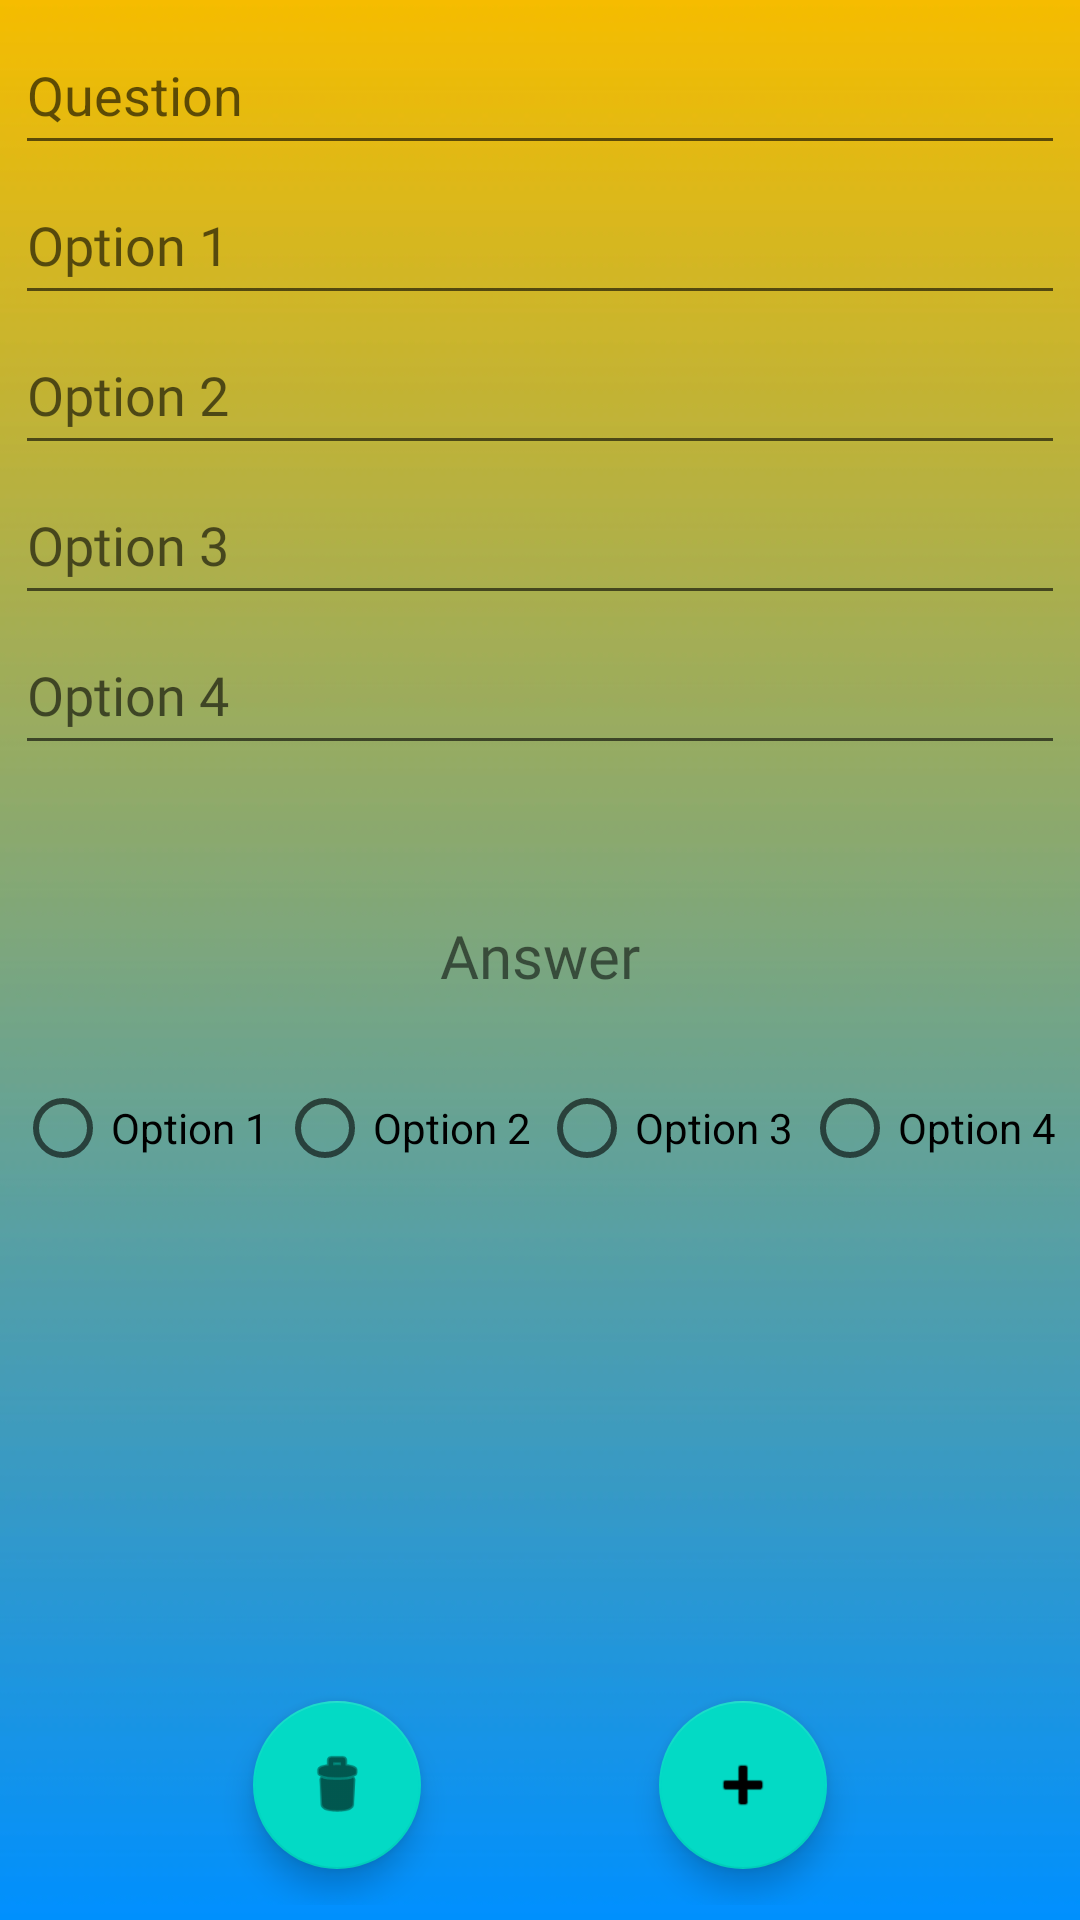

Android layout source for this screen:
<!-- AndroidManifest.xml: application theme Theme.KotlinQuiz -->
<!-- res/layout/activity_add_question.xml -->
<?xml version="1.0" encoding="utf-8"?>
<androidx.constraintlayout.widget.ConstraintLayout xmlns:android="http://schemas.android.com/apk/res/android"
    xmlns:app="http://schemas.android.com/apk/res-auto"
    xmlns:tools="http://schemas.android.com/tools"
    android:layout_width="match_parent"
    android:layout_height="match_parent"
    android:background="@drawable/background"
    android:padding="5dp"
    tools:context=".AddQuestion">

    <LinearLayout
        android:id="@+id/linearLayout"
        android:layout_width="match_parent"
        android:layout_height="wrap_content"
        android:orientation="vertical"
        app:layout_constraintStart_toStartOf="parent"
        app:layout_constraintTop_toTopOf="parent">

        <EditText
            android:id="@+id/et_question"
            android:layout_width="match_parent"
            android:layout_height="50dp"
            android:ems="10"
            android:hint="@string/question"
            android:importantForAutofill="no"
            android:inputType="textPersonName"
            tools:ignore="TouchTargetSizeCheck" />

        <EditText
            android:id="@+id/et_opt1"
            android:layout_width="match_parent"
            android:layout_height="50dp"
            android:ems="10"
            android:fontFamily="@font/roboto"
            android:hint="@string/option_1"
            android:importantForAutofill="no"
            android:inputType="textPersonName" />

        <EditText
            android:id="@+id/et_opt2"
            android:layout_width="match_parent"
            android:layout_height="50dp"
            android:ems="10"
            android:fontFamily="@font/roboto"
            android:hint="@string/option_2"
            android:importantForAutofill="no"
            android:inputType="textPersonName" />

        <EditText
            android:id="@+id/et_opt3"
            android:layout_width="match_parent"
            android:layout_height="50dp"
            android:ems="10"
            android:fontFamily="@font/roboto"
            android:hint="@string/option_3"
            android:importantForAutofill="no"
            android:inputType="textPersonName" />

        <EditText
            android:id="@+id/et_opt4"
            android:layout_width="match_parent"
            android:layout_height="50dp"
            android:ems="10"
            android:fontFamily="@font/roboto"
            android:hint="@string/option_4"
            android:importantForAutofill="no"
            android:inputType="textPersonName" />

    </LinearLayout>

    <TextView
        android:id="@+id/textView8"
        android:layout_width="wrap_content"
        android:layout_height="wrap_content"
        android:layout_marginTop="50dp"
        android:fontFamily="@font/roboto"
        android:text="@string/answer"
        android:textSize="20sp"
        app:layout_constraintEnd_toEndOf="parent"
        app:layout_constraintHorizontal_bias="0.5"
        app:layout_constraintStart_toStartOf="parent"
        app:layout_constraintTop_toBottomOf="@+id/linearLayout" />

    <RadioGroup
        android:id="@+id/rdbtnGroup"
        android:layout_width="match_parent"
        android:layout_height="wrap_content"
        android:layout_marginTop="20dp"
        android:orientation="horizontal"
        app:layout_constraintEnd_toEndOf="parent"
        app:layout_constraintStart_toStartOf="parent"
        app:layout_constraintTop_toBottomOf="@+id/textView8">

        <RadioButton
            android:id="@+id/ans_opt1"
            android:layout_width="wrap_content"
            android:layout_height="wrap_content"
            android:layout_weight="1"
            android:text="@string/option_1" />

        <RadioButton
            android:id="@+id/ans_opt2"
            android:layout_width="wrap_content"
            android:layout_height="wrap_content"
            android:layout_weight="1"
            android:text="@string/option_2" />

        <RadioButton
            android:id="@+id/ans_opt3"
            android:layout_width="wrap_content"
            android:layout_height="wrap_content"
            android:layout_weight="1"
            android:text="@string/option_3" />

        <RadioButton
            android:id="@+id/ans_opt4"
            android:layout_width="wrap_content"
            android:layout_height="wrap_content"
            android:layout_weight="1"
            android:text="@string/option_4" />
    </RadioGroup>

    <com.google.android.material.floatingactionbutton.FloatingActionButton
        android:id="@+id/floating_add"
        android:layout_width="wrap_content"
        android:layout_height="wrap_content"
        android:layout_marginBottom="12dp"
        android:clickable="true"
        android:contentDescription="@string/add_button"
        android:focusable="true"
        app:layout_constraintBottom_toBottomOf="parent"
        app:layout_constraintEnd_toEndOf="parent"
        app:layout_constraintHorizontal_bias="0.5"
        app:layout_constraintStart_toEndOf="@+id/float_del"
        app:srcCompat="@android:drawable/ic_input_add"
        tools:ignore="ImageContrastCheck,RedundantDescriptionCheck" />

    <com.google.android.material.floatingactionbutton.FloatingActionButton
        android:id="@+id/float_del"
        android:layout_width="wrap_content"
        android:layout_height="wrap_content"
        android:layout_marginBottom="12dp"
        android:clickable="true"
        android:contentDescription="@string/delete_button"
        android:focusable="true"
        app:layout_constraintBottom_toBottomOf="parent"
        app:layout_constraintEnd_toStartOf="@+id/floating_add"
        app:layout_constraintHorizontal_bias="0.5"
        app:layout_constraintStart_toStartOf="parent"
        app:srcCompat="@android:drawable/ic_menu_delete"
        tools:ignore="RedundantDescriptionCheck" />

</androidx.constraintlayout.widget.ConstraintLayout>
<!-- resources referenced by this layout -->
<resources>
  <!-- drawable background: jpg bitmap (drawable, 35097 bytes) -->
  <string name="add_button">Add Button</string>
  <string name="answer">Answer</string>
  <string name="delete_button">Delete button</string>
  <string name="option_1">Option 1</string>
  <string name="option_2">Option 2</string>
  <string name="option_3">Option 3</string>
  <string name="option_4">Option 4</string>
  <string name="question">Question</string>
  <style name="Theme.KotlinQuiz" parent="Theme.MaterialComponents.DayNight.DarkActionBar">
          
          <item name="colorPrimary">@color/background</item>
          <item name="colorPrimaryVariant">@color/purple_700</item>
          <item name="colorOnPrimary">@color/white</item>
          
          <item name="colorSecondary">@color/teal_200</item>
          <item name="colorSecondaryVariant">@color/teal_700</item>
          <item name="colorOnSecondary">@color/black</item>
          
          <item name="android:statusBarColor" tools:targetApi="l">?attr/colorPrimaryVariant</item>
          
  
      </style>
  <color name="background">#0090FF</color>
  <color name="purple_700">#FF3700B3</color>
  <color name="white">#FFFFFFFF</color>
  <color name="teal_200">#FF03DAC5</color>
  <color name="teal_700">#FF018786</color>
  <color name="black">#FF000000</color>
</resources>
